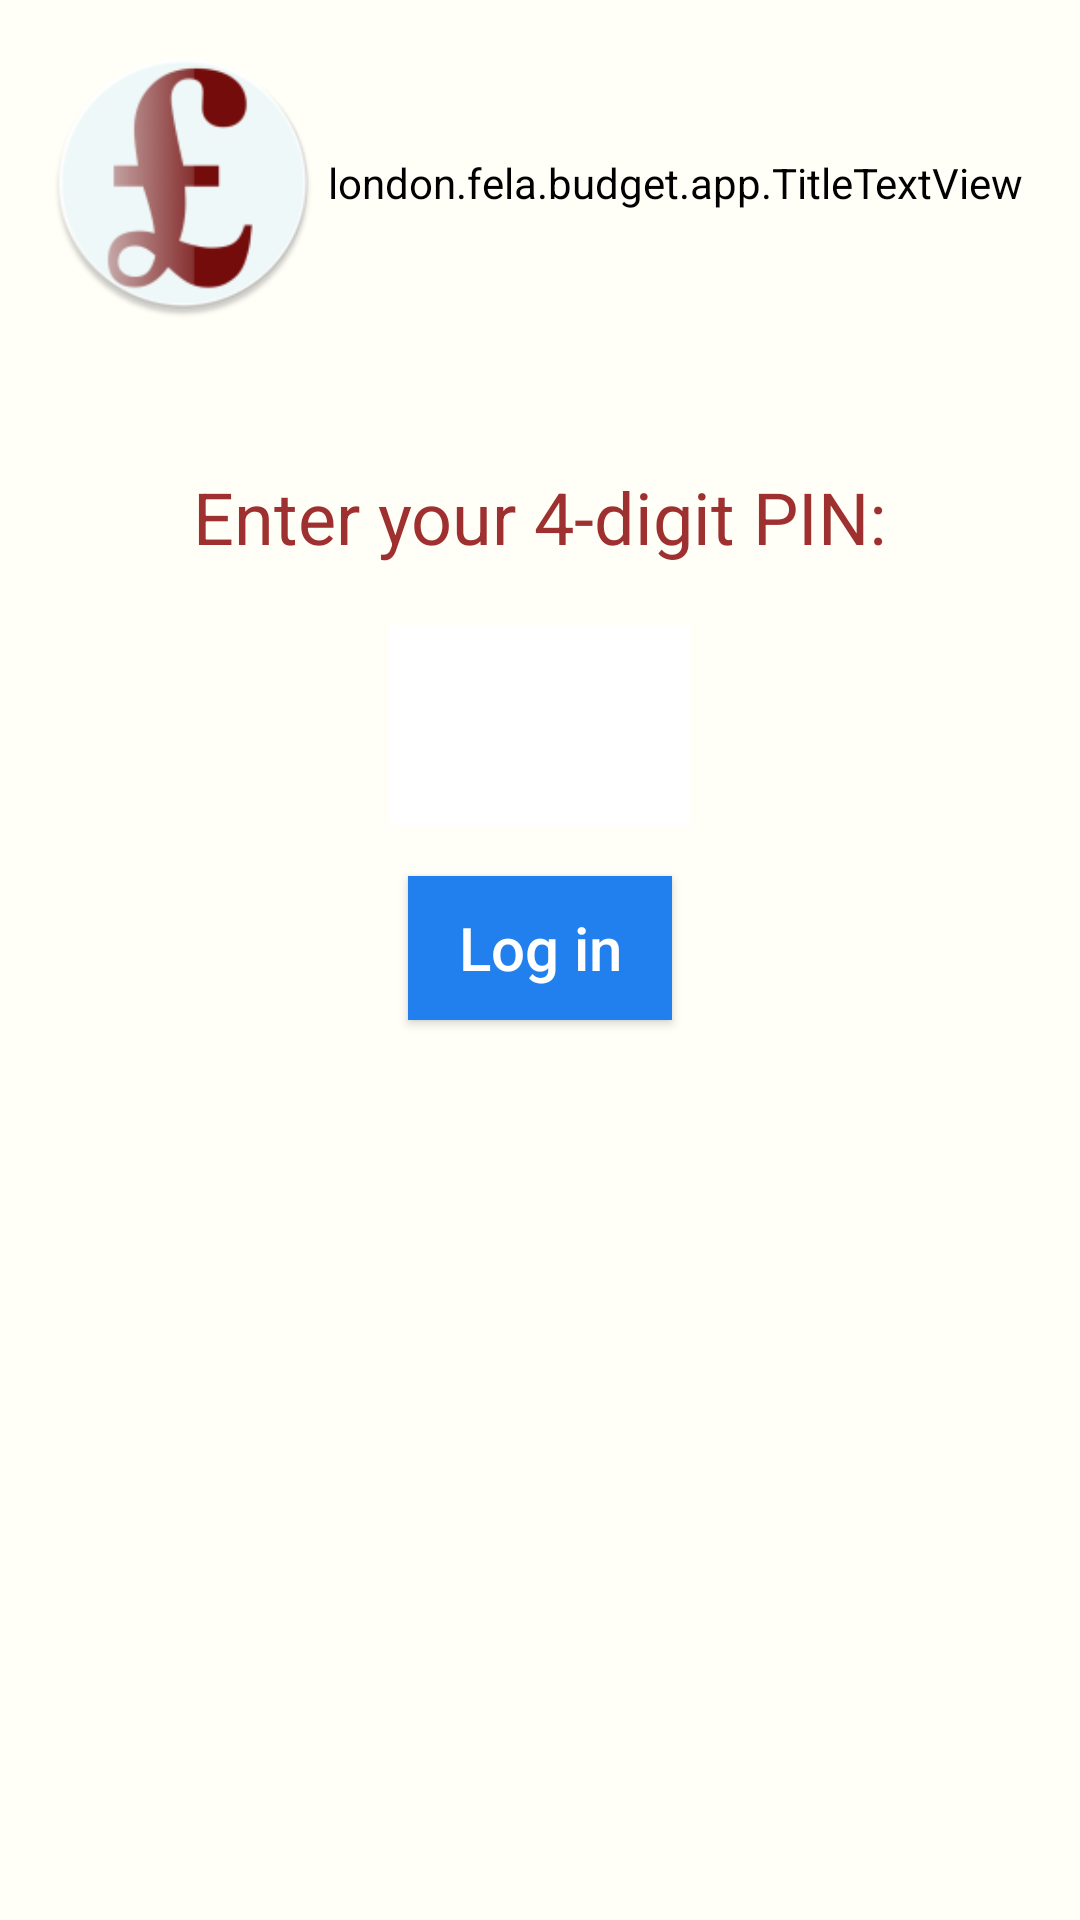

Android layout source for this screen:
<!-- AndroidManifest.xml: application theme AppTheme -->
<!-- res/layout/activity_login.xml -->
<?xml version="1.0" encoding="utf-8"?>
<RelativeLayout
    xmlns:android="http://schemas.android.com/apk/res/android"
    xmlns:tools="http://schemas.android.com/tools"
    android:layout_width="match_parent"
    android:layout_height="match_parent"
    android:paddingBottom="@dimen/activity_vertical_margin"
    android:paddingLeft="@dimen/activity_horizontal_margin"
    android:paddingRight="@dimen/activity_horizontal_margin"
    android:paddingTop="@dimen/activity_vertical_margin"
    tools:context=".activity.LoginActivity"
    android:theme="@style/LoginTheme">

  <ImageView
      android:layout_width="90dp"
      android:layout_height="90dp"
      android:scaleType="fitStart"
      android:id="@+id/app_logo"
      android:src="@mipmap/ic_launcher"
      android:contentDescription="@string/logo_description"
      android:layout_alignParentStart="true"/>

  <london.fela.budget.app.TitleTextView
      android:id="@+id/titleTextLogin"
      android:layout_width="match_parent"
      android:layout_height="90dp"
      android:textAppearance="?android:attr/textAppearanceLarge"
      android:text="@string/app_name"
      android:textSize="65sp"
      android:layout_alignBaseline="@id/app_logo"
      android:layout_toEndOf="@id/app_logo"
      android:textColor="@color/colorPrimaryDark"
      />

  <TextView
      android:id="@+id/textViewEnterPin"
      android:labelFor="@+id/loginPin"
      android:layout_width="wrap_content"
      android:layout_height="wrap_content"
      android:textAppearance="?android:attr/textAppearanceLarge"
      android:textColor="@color/colorPrimaryDark"
      android:text="@string/title_login"
      android:textSize="24sp"
      android:layout_marginTop="50dp"
      android:layout_below="@+id/titleTextLogin"
      android:layout_centerHorizontal="true"
      />

  <EditText
      android:id="@+id/loginPin"
      android:layout_width="100dp"
      android:layout_height="wrap_content"
      android:inputType="numberPassword"
      android:layout_marginTop="20dp"
      android:padding="10dp"
      android:textSize="35sp"
      android:textColor="@color/input_login"
      android:background="@color/white"
      android:singleLine="true"
      android:textStyle="bold"
      android:layout_below="@+id/textViewEnterPin"
      android:layout_centerHorizontal="true"
      />

  <Button
      android:id="@+id/buttonLogin"
      android:layout_width="wrap_content"
      android:layout_height="wrap_content"
      android:text="@string/button_login"
      android:layout_marginTop="17dp"
      android:textSize="20sp"
      android:textColor="@color/white"
      android:padding="10dp"
      android:background="@color/btn_login"
      android:textAllCaps="false"
      android:layout_below="@+id/loginPin"
      android:layout_centerHorizontal="true"/>
</RelativeLayout>
<!-- resources referenced by this layout -->
<resources>
  <color name="btn_login">#2180ed</color>
  <color name="colorPrimaryDark">#9f3030</color>
  <color name="input_login">#222222</color>
  <color name="white">#ffffff</color>
  <dimen name="activity_horizontal_margin">16dp</dimen>
  <dimen name="activity_vertical_margin">16dp</dimen>
  <!-- mipmap ic_launcher: png bitmap (mipmap-hdpi, 4062 bytes) -->
  <string name="app_name">Budget</string>
  <string name="button_login">Log in</string>
  <string name="logo_description">Application Logo</string>
  <string name="title_login">Enter your 4-digit PIN:</string>
  <style name="LoginTheme" parent="AppTheme">
      <item name="android:background">@color/bg_main</item>
    </style>
  <style name="AppTheme" parent="Theme.AppCompat.Light.NoActionBar">
      <item name="colorPrimary">@color/colorPrimary</item>
      <item name="colorPrimaryDark">@color/colorPrimaryDark</item>
      <item name="colorAccent">@color/colorAccent</item>
    </style>
  <color name="bg_main">@color/colorPrimary</color>
  <color name="colorPrimary">#fffef7</color>
  <color name="colorAccent">#ffa040</color>
</resources>
